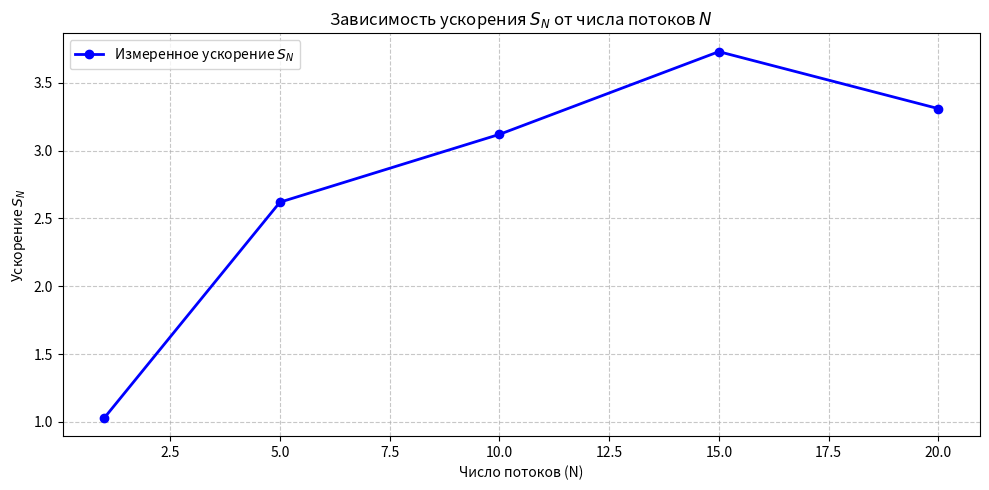
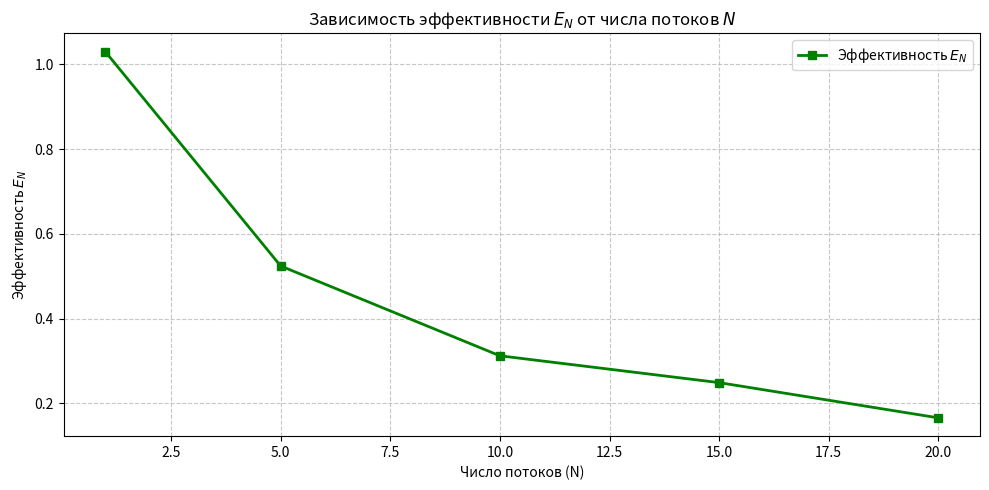

Write the Python code that produced these figures, in order.
import matplotlib.pyplot as plt

data = [
    (1, 35.8655, 34.7795, 1.03),
    (5, 35.4959, 13.5627, 2.62),
    (10, 35.6822, 11.4549, 3.12),
    (15, 35.9980, 9.6451, 3.73),
    (20, 35.5687, 10.7387, 3.31),
]

N = [row[0] for row in data]
speedup = [row[3] for row in data]
efficiency = [s / n for s, n in zip(speedup, N)]  

# График ускорения
plt.figure(figsize=(10, 5))
plt.plot(N, speedup, 'b-o', linewidth=2, markersize=6, label='Измеренное ускорение $S_N$')
plt.title('Зависимость ускорения $S_N$ от числа потоков $N$')
plt.xlabel('Число потоков (N)')
plt.ylabel('Ускорение $S_N$')
plt.grid(True, linestyle='--', alpha=0.7)
plt.legend()
plt.tight_layout()
plt.savefig('speedup.png', dpi=300)
plt.show()

# График эффективности
plt.figure(figsize=(10, 5))
plt.plot(N, efficiency, 'g-s', linewidth=2, markersize=6, label='Эффективность $E_N$')
plt.title('Зависимость эффективности $E_N$ от числа потоков $N$')
plt.xlabel('Число потоков (N)')
plt.ylabel('Эффективность $E_N$')
plt.grid(True, linestyle='--', alpha=0.7)
plt.legend()
plt.tight_layout()
plt.savefig('efficiency.png', dpi=300)
plt.show()